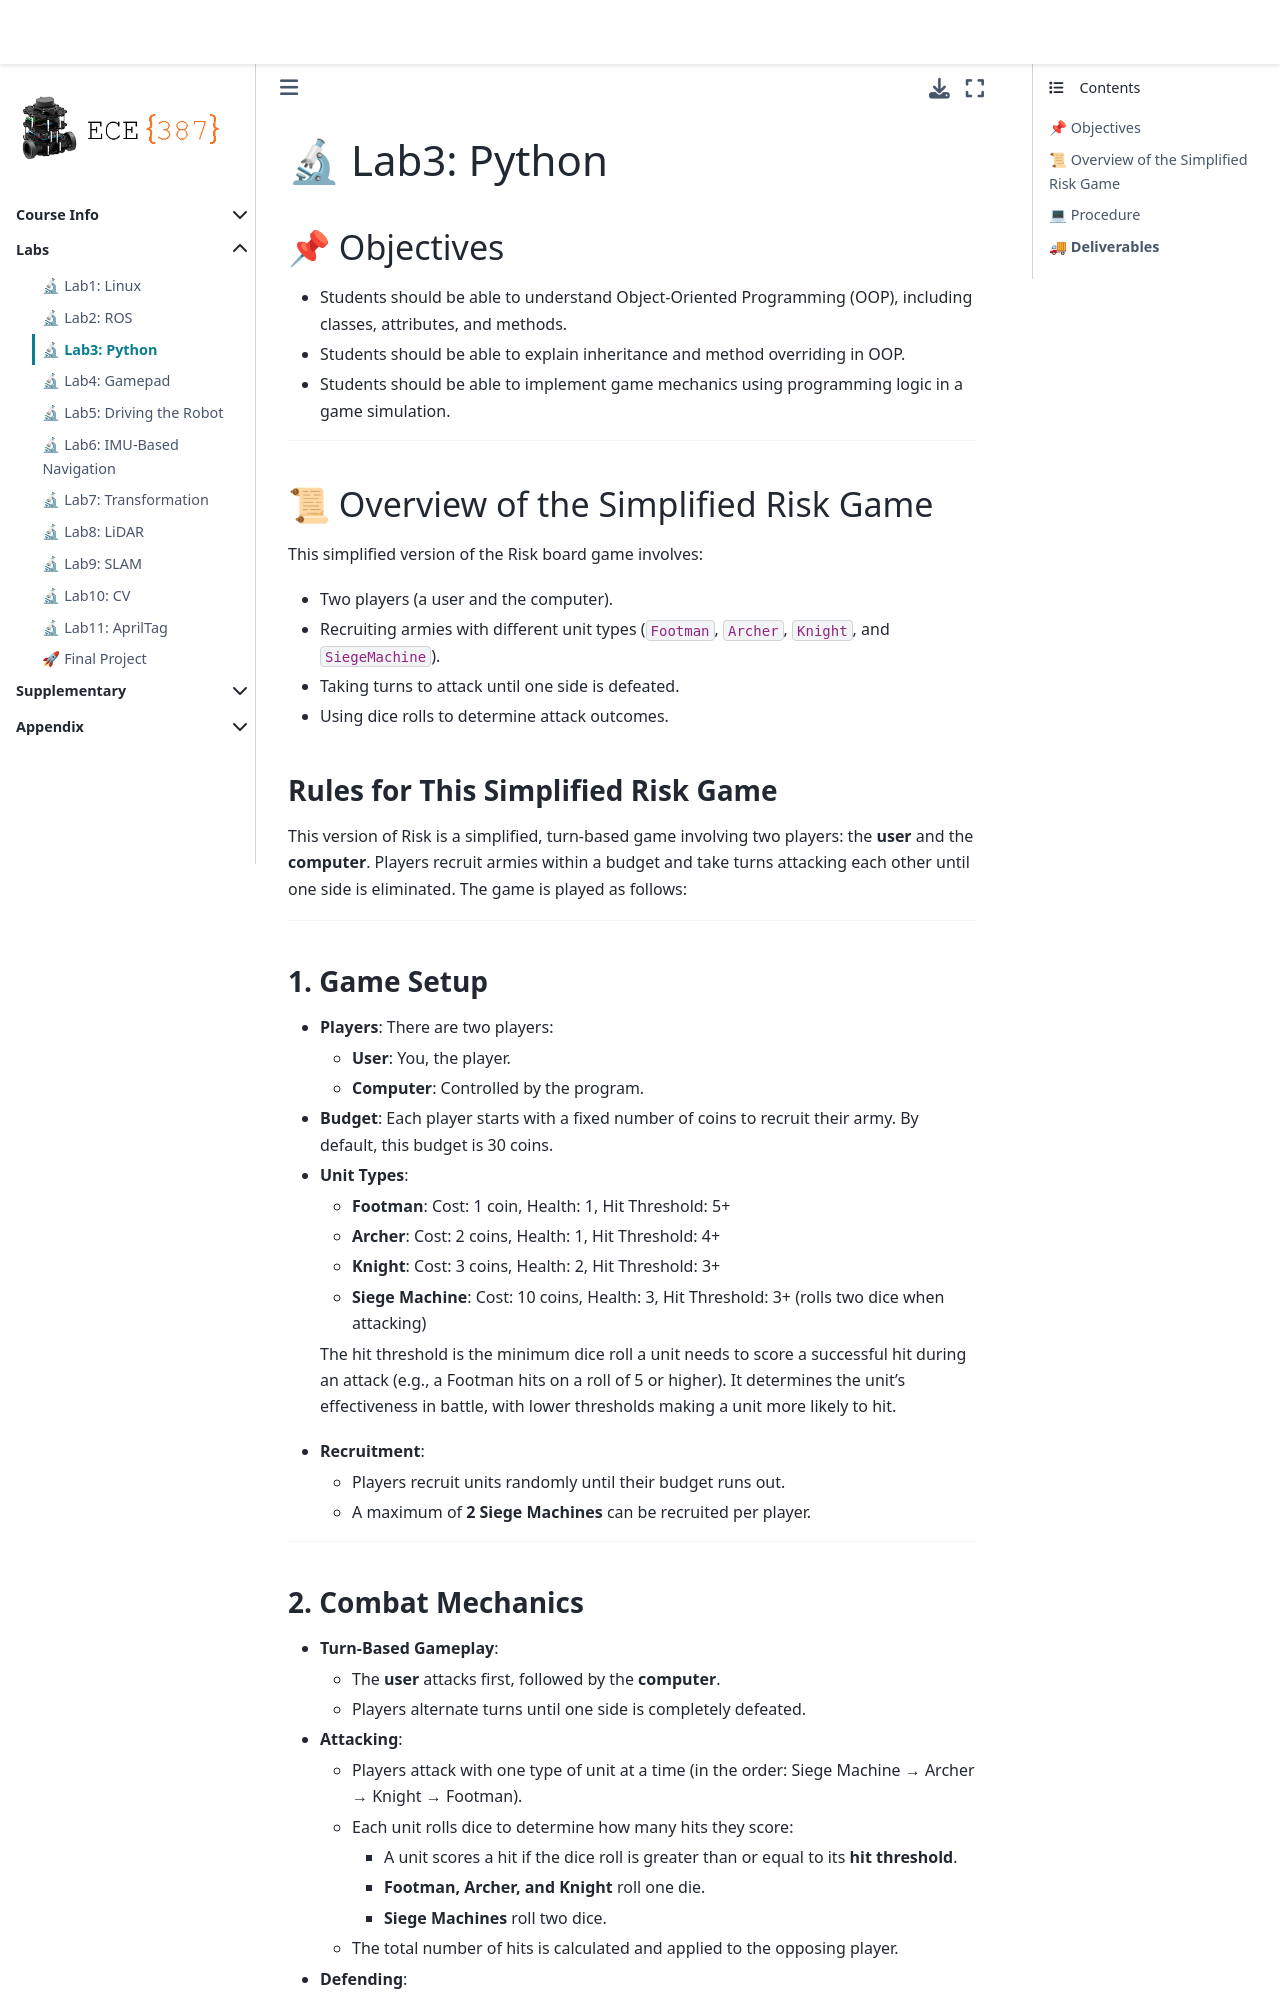

repository: ECE-387/ece-387.github.io · page: Labs/Lab3_Python.html · generator: jekyll

# 🔬 Lab3: Python


## 📌 Objectives

- Students should be able to understand Object-Oriented Programming (OOP), including classes, attributes, and methods.
- Students should be able to explain inheritance and method overriding in OOP.
- Students should be able to implement game mechanics using programming logic in a game simulation.

---

## 📜 Overview of the Simplified Risk Game 

This simplified version of the Risk board game involves:
- Two players (a user and the computer).
- Recruiting armies with different unit types (`Footman`, `Archer`, `Knight`, and `SiegeMachine`).
- Taking turns to attack until one side is defeated.
- Using dice rolls to determine attack outcomes.

### Rules for This Simplified Risk Game

This version of Risk is a simplified, turn-based game involving two players: the **user** and the **computer**. Players recruit armies within a budget and take turns attacking each other until one side is eliminated. The game is played as follows:

---

### 1. Game Setup
- **Players**: There are two players:
  - **User**: You, the player.
  - **Computer**: Controlled by the program.
- **Budget**: Each player starts with a fixed number of coins to recruit their army. By default, this budget is 30 coins.
- **Unit Types**:
  - **Footman**: Cost: 1 coin, Health: 1, Hit Threshold: 5+
  - **Archer**: Cost: 2 coins, Health: 1, Hit Threshold: 4+
  - **Knight**: Cost: 3 coins, Health: 2, Hit Threshold: 3+
  - **Siege Machine**: Cost: 10 coins, Health: 3, Hit Threshold: 3+ (rolls two dice when attacking)

  The hit threshold is the minimum dice roll a unit needs to score a successful hit during an attack (e.g., a Footman hits on a roll of 5 or higher). It determines the unit's effectiveness in battle, with lower thresholds making a unit more likely to hit.

- **Recruitment**: 
  - Players recruit units randomly until their budget runs out.
  - A maximum of **2 Siege Machines** can be recruited per player.

---
